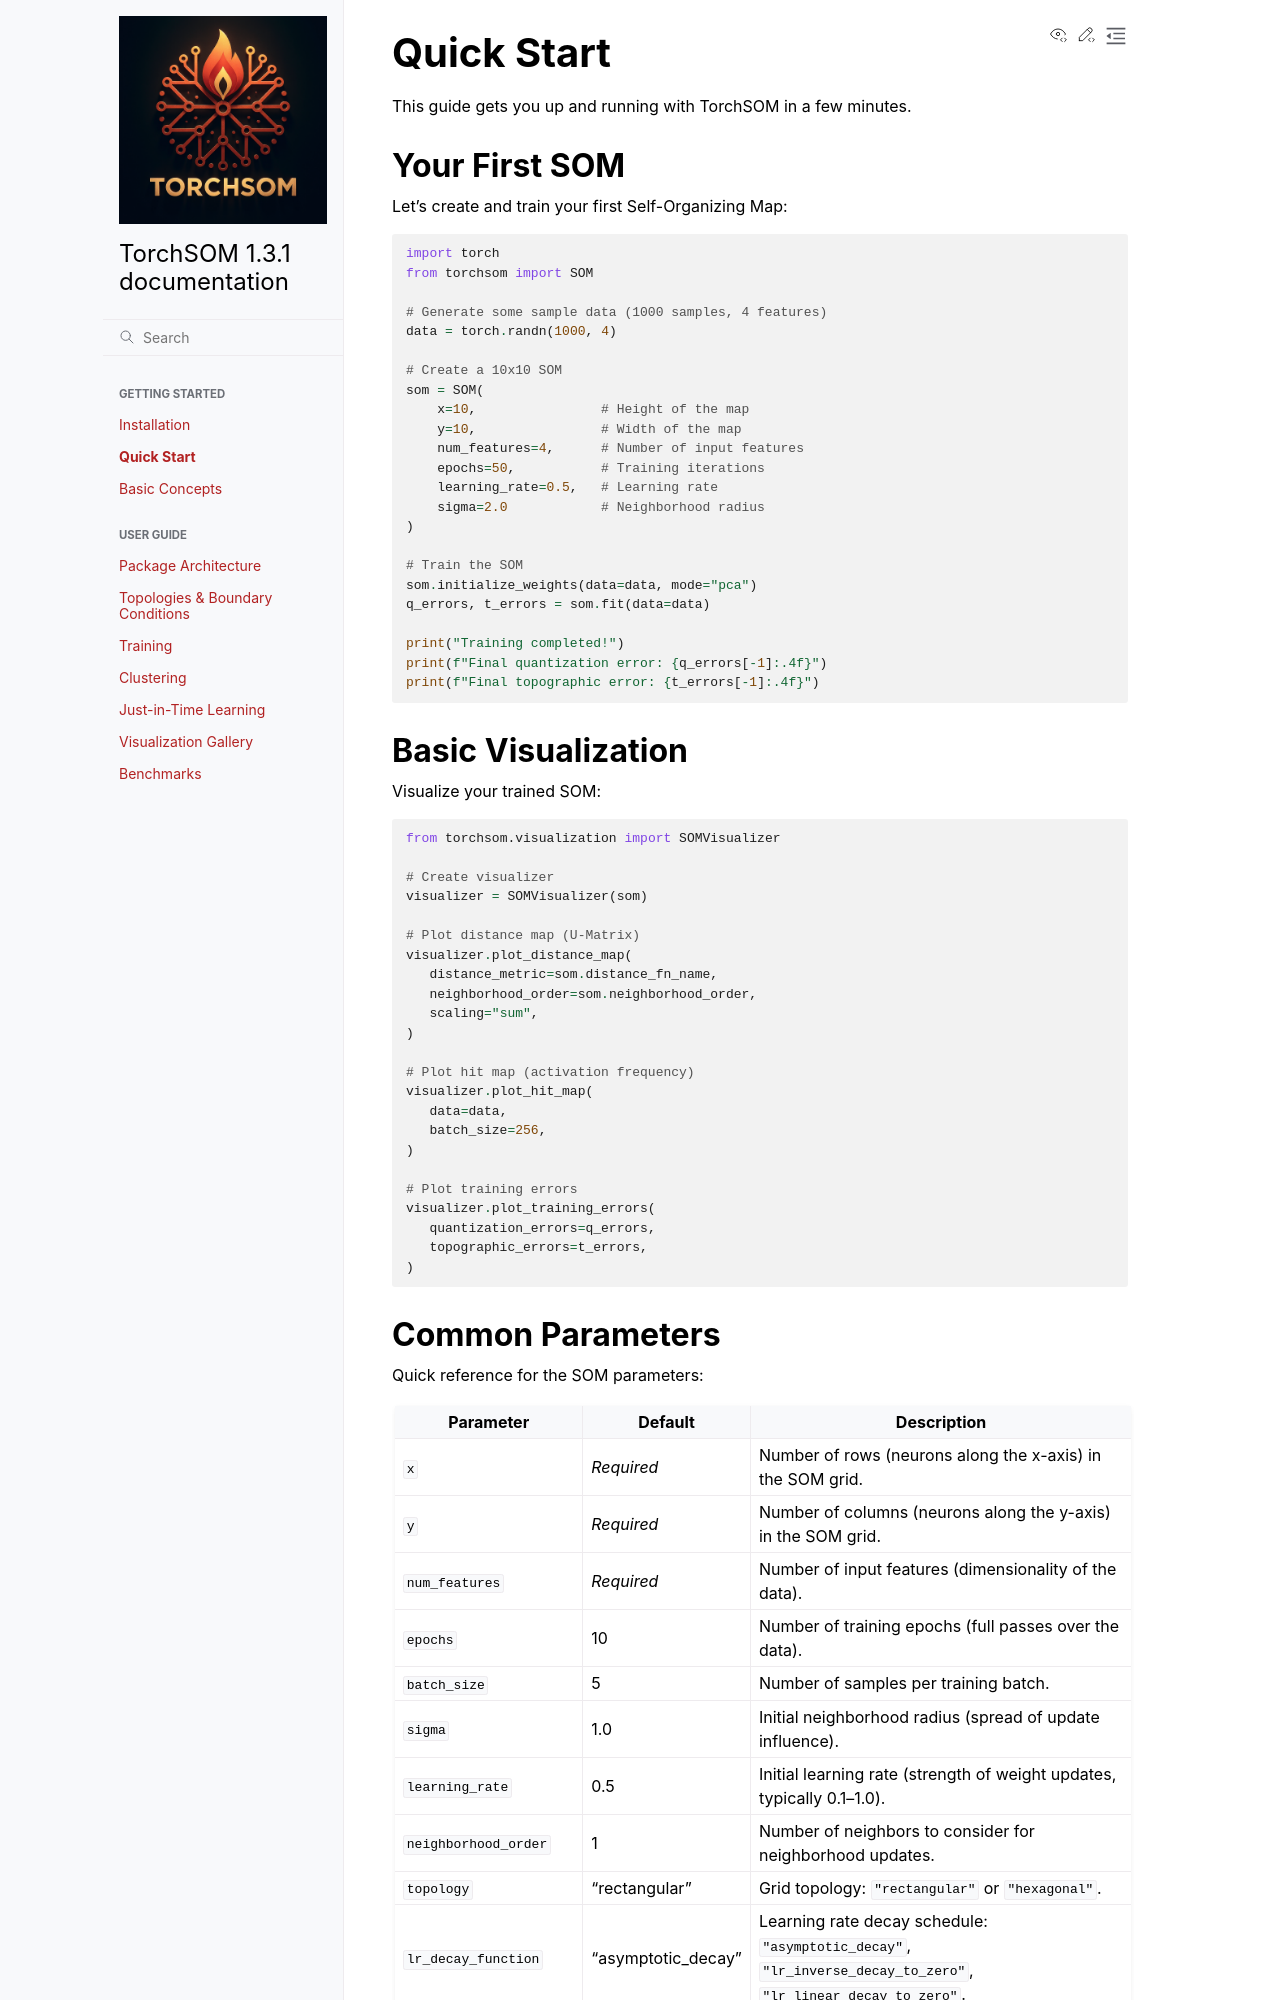

repository: michelin/TorchSOM · page: getting_started/quickstart.html · generator: sphinx

Quick Start
===========

This guide gets you up and running with TorchSOM in a few minutes.

Your First SOM
--------------

Let's create and train your first Self-Organizing Map:

.. code-block:: python

   import torch
   from torchsom import SOM

   # Generate some sample data (1000 samples, 4 features)
   data = torch.randn(1000, 4)

   # Create a 10x10 SOM
   som = SOM(
       x=10,                # Height of the map
       y=10,                # Width of the map
       num_features=4,      # Number of input features
       epochs=50,           # Training iterations
       learning_rate=0.5,   # Learning rate
       sigma=2.0            # Neighborhood radius
   )

   # Train the SOM
   som.initialize_weights(data=data, mode="pca")
   q_errors, t_errors = som.fit(data=data)

   print("Training completed!")
   print(f"Final quantization error: {q_errors[-1]:.4f}")
   print(f"Final topographic error: {t_errors[-1]:.4f}")

Basic Visualization
-------------------

Visualize your trained SOM:

.. code-block:: python

   from torchsom.visualization import SOMVisualizer

   # Create visualizer
   visualizer = SOMVisualizer(som)

   # Plot distance map (U-Matrix)
   visualizer.plot_distance_map(
      distance_metric=som.distance_fn_name,
      neighborhood_order=som.neighborhood_order,
      scaling="sum",
   )

   # Plot hit map (activation frequency)
   visualizer.plot_hit_map(
      data=data,
      batch_size=256,
   )

   # Plot training errors
   visualizer.plot_training_errors(
      quantization_errors=q_errors,
      topographic_errors=t_errors,
   )
